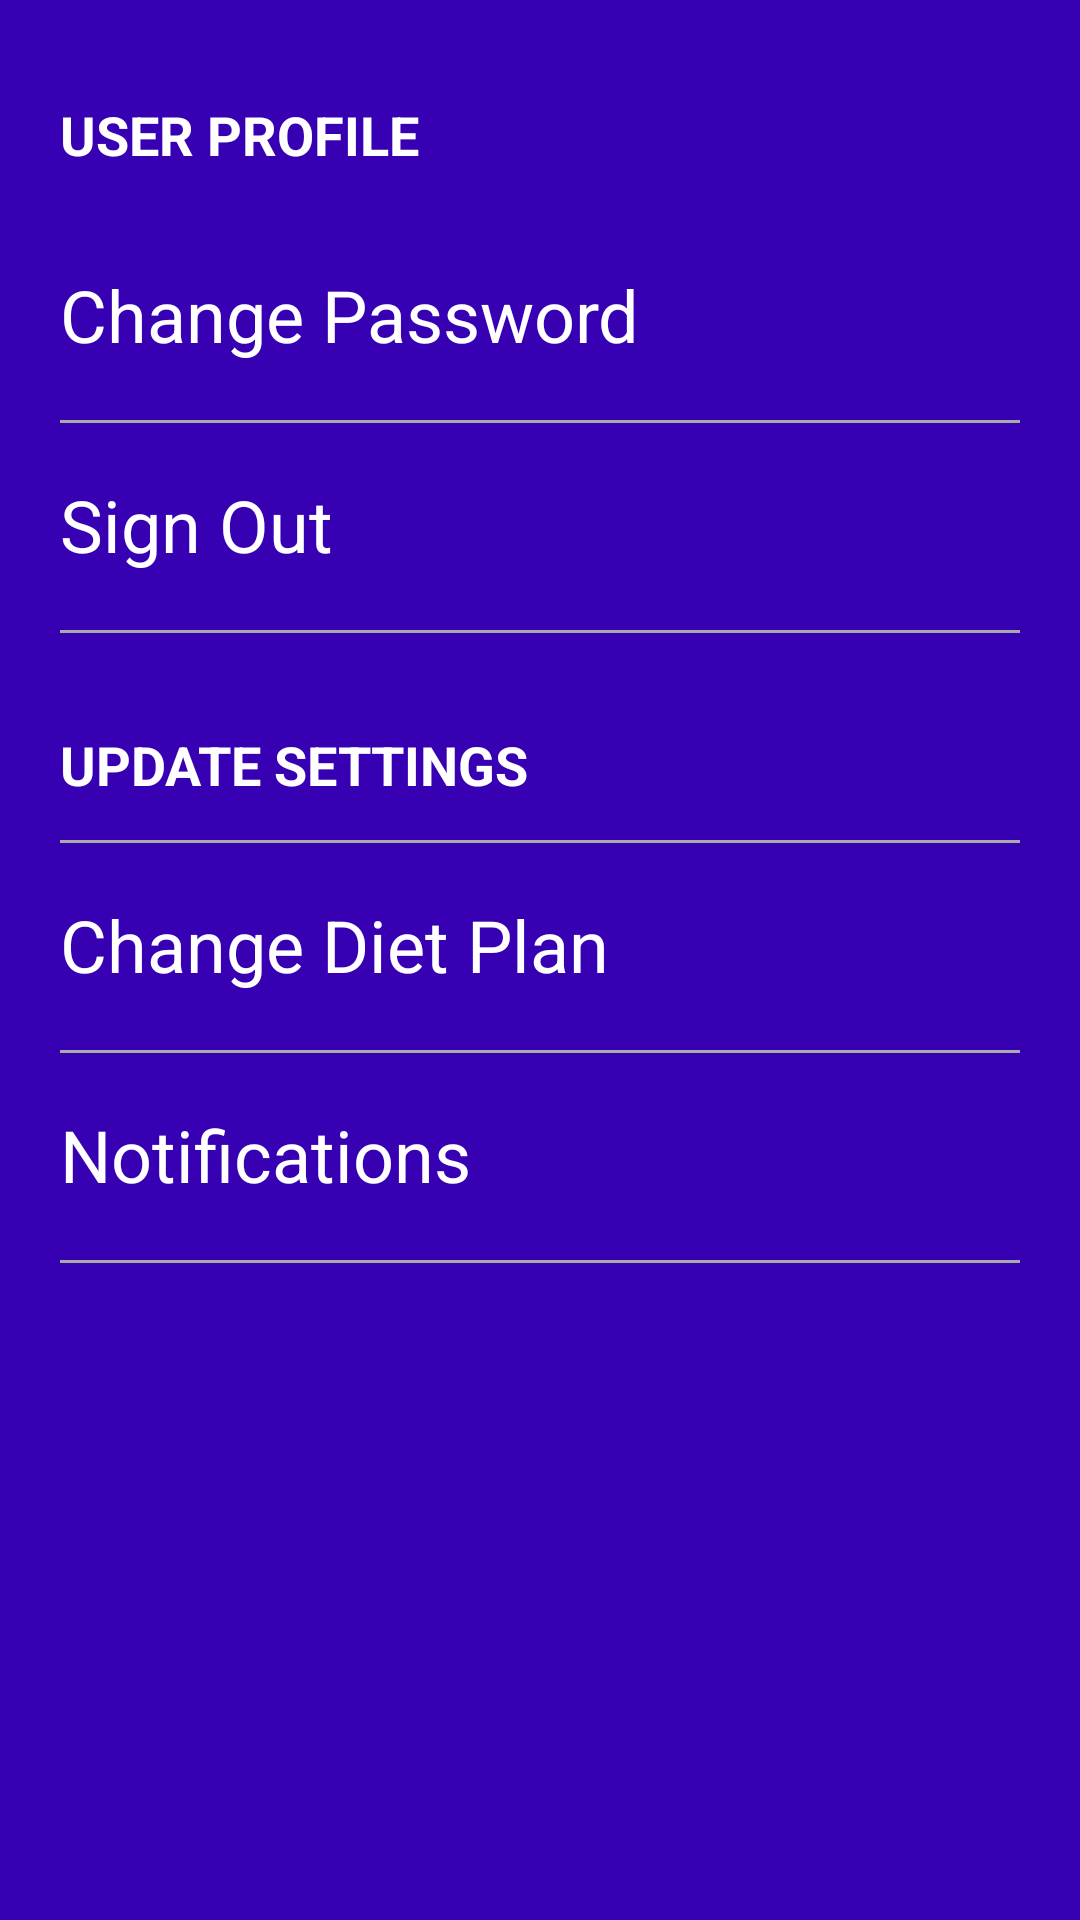

The Android layout XML behind this screen, and the referenced resources:
<!-- AndroidManifest.xml: application theme AppTheme -->
<!-- res/layout/preferences.xml -->
<?xml version="1.0" encoding="utf-8"?>
<RelativeLayout xmlns:android="http://schemas.android.com/apk/res/android"
    xmlns:tools="http://schemas.android.com/tools"
    android:orientation="vertical" android:layout_width="match_parent"
    android:layout_height="match_parent"
    android:background="?attr/colorPrimaryDark">

    <TextView
        android:id="@+id/pref"
        android:layout_width="match_parent"
        android:layout_marginTop="20dp"
        android:layout_height="50dp"
        android:layout_marginLeft="20dp"
        android:layout_marginRight="20dp"
        android:clickable="true"
        android:gravity="center_vertical"
        android:text="USER PROFILE"
        android:textColor="@android:color/white"
        android:textSize="18sp"
        android:textStyle="bold" />

    <View
        android:id="@+id/view1"
        android:layout_width="match_parent"
        android:layout_height="1dp"
        android:layout_below="@+id/pref"
        android:layout_marginLeft="20dp"
        android:layout_marginRight="20dp"
        android:textColor="@android:color/white"/>

    <TextView
        android:id="@+id/sett"
        android:layout_width="match_parent"
        android:layout_marginTop="20dp"
        android:layout_height="50dp"
        android:layout_alignLeft="@+id/signOut"
        android:layout_alignStart="@+id/signOut"
        android:layout_below="@+id/signOut"
        android:clickable="true"
        android:gravity="center_vertical"
        android:text="UPDATE SETTINGS"
        android:textSize="18sp"
        android:textStyle="bold"
        android:textColor="@android:color/white"/>

    <View
        android:id="@+id/viewsett"
        android:layout_width="match_parent"
        android:layout_height="1dp"
        android:layout_below="@+id/sett"
        android:layout_marginLeft="20dp"
        android:layout_marginRight="20dp"
        android:background="@android:color/darker_gray"
     />


    <TextView
        android:id="@+id/dplan"
        android:layout_width="match_parent"
        android:layout_height="70dp"
        android:clickable="true"
        android:gravity="center_vertical"
        android:text="Change Diet Plan"
        android:textSize="24sp"
        android:layout_below="@+id/sett"
        android:layout_alignLeft="@+id/sett"
        android:layout_alignStart="@+id/sett"
        android:textColor="@android:color/white"/>

    <View
        android:id="@+id/view2"
        android:layout_width="match_parent"
        android:layout_height="1dp"
        android:layout_marginLeft="20dp"
        android:layout_marginRight="20dp"
        android:background="@android:color/darker_gray"
        android:layout_below="@+id/dplan"
        android:textColor="@android:color/white"/>


    <TextView
        android:id="@+id/notify"
        android:layout_width="match_parent"
        android:layout_height="70dp"
        android:clickable="true"
        android:gravity="center_vertical"
        android:text="Notifications"
        android:textSize="24sp"
        android:layout_below="@+id/dplan"
        android:layout_alignLeft="@+id/dplan"
        android:layout_alignStart="@+id/dplan"
        android:textColor="@android:color/white"/>

    <View
        android:id="@+id/view4"
        android:layout_width="match_parent"
        android:layout_height="1dp"
        android:layout_marginLeft="20dp"
        android:layout_marginRight="20dp"
        android:background="@android:color/darker_gray"
        android:layout_below="@+id/notify" />

    <TextView
        android:id="@+id/changePass"
        android:layout_width="match_parent"
        android:layout_height="70dp"
        android:layout_alignLeft="@+id/pref"
        android:layout_alignStart="@+id/pref"
        android:layout_below="@+id/pref"
        android:clickable="true"
        android:gravity="center_vertical"
        android:text="Change Password"
        android:textSize="24sp"
        android:textColor="@android:color/white"/>

    <View
        android:id="@+id/view5"
        android:layout_width="match_parent"
        android:layout_height="1dp"
        android:layout_marginLeft="20dp"
        android:layout_marginRight="20dp"
        android:background="@android:color/darker_gray"
        android:layout_below="@+id/changePass" />

    <TextView
        android:id="@+id/signOut"
        android:layout_width="match_parent"
        android:layout_height="70dp"
        android:layout_alignLeft="@+id/changePass"
        android:layout_alignStart="@+id/changePass"
        android:layout_below="@+id/changePass"
        android:clickable="true"
        android:gravity="center_vertical"
        android:text="Sign Out"
        android:textColor="@android:color/white"
        android:textSize="24sp" />

    <View
        android:id="@+id/viewsign"
        android:layout_width="match_parent"
        android:layout_height="1dp"
        android:layout_marginLeft="20dp"
        android:layout_marginRight="20dp"
        android:background="@android:color/darker_gray"
        android:layout_below="@+id/signOut" />

</RelativeLayout>
<!-- resources referenced by this layout -->
<resources>
  <style name="AppTheme" parent="Theme.AppCompat.Light.DarkActionBar">
          
          <item name="colorPrimary">@color/colorPrimary</item>
          <item name="colorPrimaryDark">@color/colorPrimaryDark</item>
          <item name="colorAccent">@color/colorAccent</item>
      </style>
  <!-- not gathered from this repository: default colours our renderer supplied (Android Studio template values) -->
  <color name="colorPrimary">#FF6200EE</color>
  <color name="colorPrimaryDark">#FF3700B3</color>
  <color name="colorAccent">#FF03DAC5</color>
</resources>
